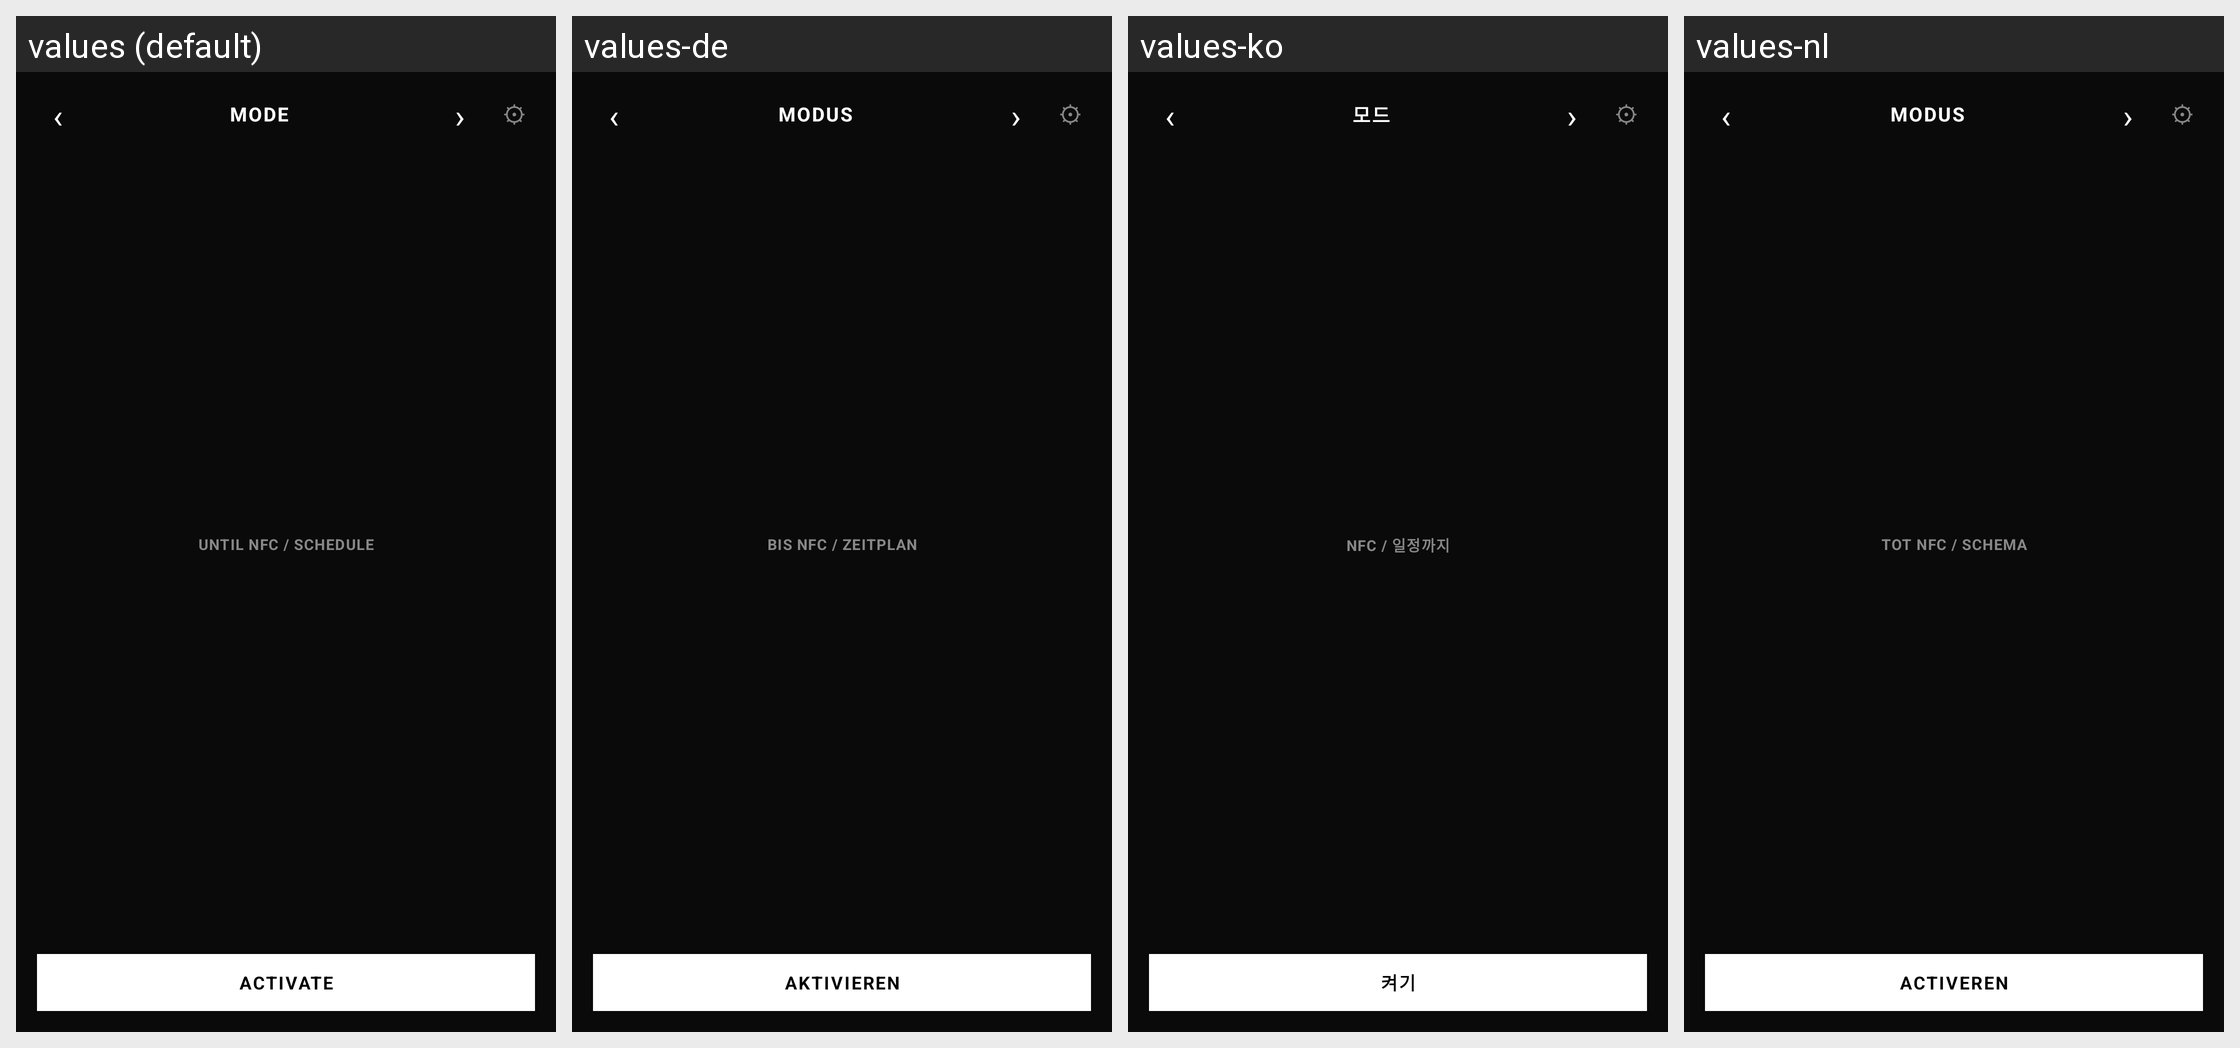

For this localized Android screen grid, give each drawn string resource with its value in every locale shown.
Android screen res/layout/guardian_widget.xml rendered under 4 locales, left to right: values (default), values-de, values-ko, values-nl. Device: Nexus 5 (rendered at 1080×1920; each locale shown at half size, 540×960, under a caption strip naming it); theme Theme.NFCGuard.
Other locales in the repository, not shown: values-es, values-fr, values-it, values-ja, values-pl, values-pt-rBR, values-ru, values-tr, values-uk, values-zh-rCN.
Strings drawn on this screen, with the default value and each locale's value (text and hints the layout hard-codes, and strings that could not be matched under every locale, appear in the picture but are not listed):

widget_mode_placeholder
  values: MODE
  values-de: MODUS
  values-ko: 모드
  values-nl: MODUS

widget_duration_unlimited
  values: UNTIL NFC / SCHEDULE
  values-de: BIS NFC / ZEITPLAN
  values-ko: NFC / 일정까지
  values-nl: TOT NFC / SCHEMA

widget_activate
  values: ACTIVATE
  values-de: AKTIVIEREN
  values-ko: 켜기
  values-nl: ACTIVEREN
